Image classification data set "all_data" (phj1120/2021_mentoring on GitHub). Class labels (7): hcsr04, keypad, LCD keypad shield, LCD 1602 display, LED, PPD42NS dust sensor, RFID module.

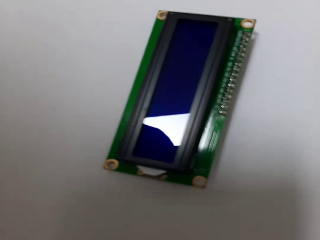
Label: LCD 1602 display

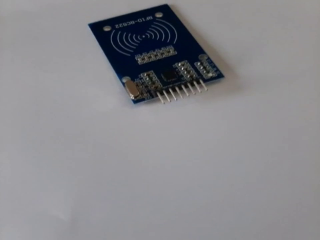
Label: RFID module

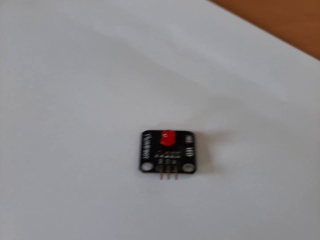
Label: LED

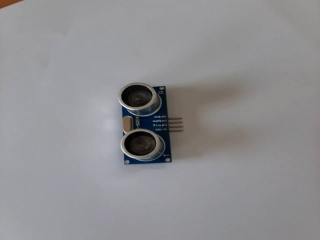
Label: hcsr04

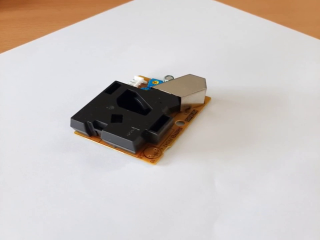
Label: PPD42NS dust sensor

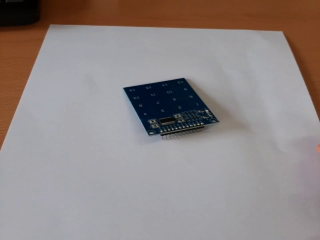
Label: keypad
